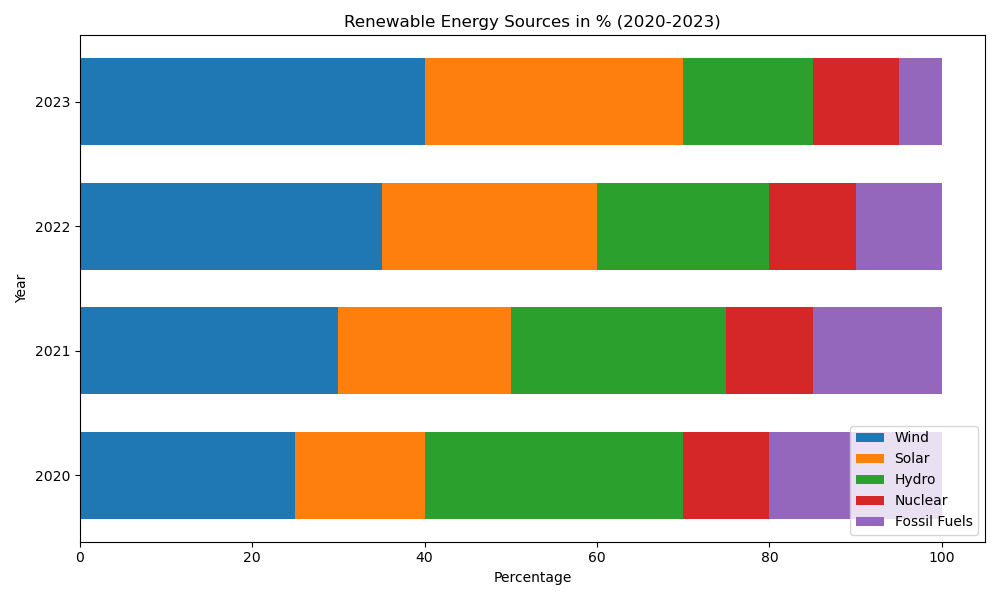

Values plotted in this chart, from the file beside it:
Category, 2020, 2021, 2022, 2023
Wind, 25, 30, 35, 40
Solar, 15, 20, 25, 30
Hydro, 30, 25, 20, 15
Nuclear, 10, 10, 10, 10
Fossil Fuels, 20, 15, 10, 5
